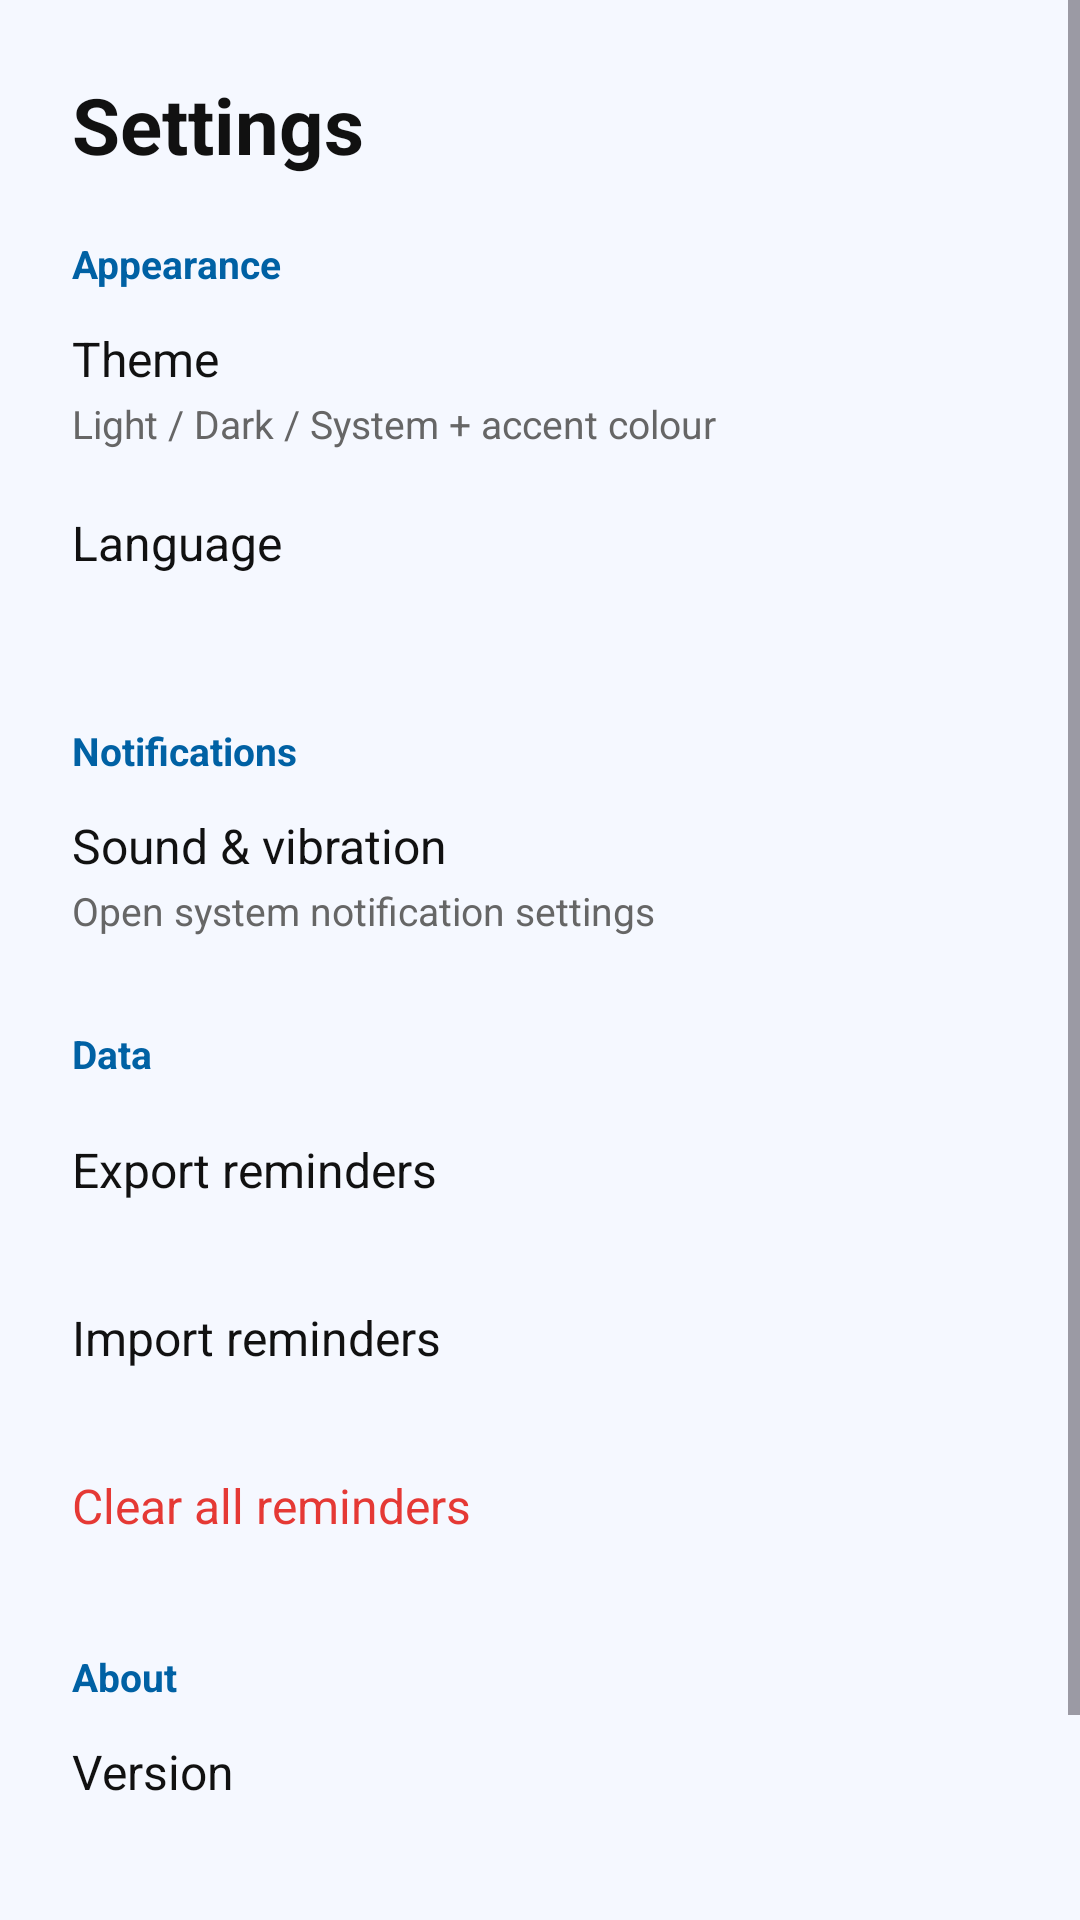

Produce the Android XML layout that renders to this screen, including the resource entries it uses.
<!-- AndroidManifest.xml: application theme Theme.Notifyer -->
<!-- res/layout/activity_settings.xml -->
<?xml version="1.0" encoding="utf-8"?>
<ScrollView xmlns:android="http://schemas.android.com/apk/res/android"
    android:layout_width="match_parent"
    android:layout_height="match_parent"
    android:background="@color/app_background"
    android:fillViewport="true">

    <LinearLayout
        android:id="@+id/rootSettings"
        android:layout_width="match_parent"
        android:layout_height="wrap_content"
        android:orientation="vertical"
        android:padding="24dp">

        <TextView
            android:layout_width="wrap_content"
            android:layout_height="wrap_content"
            android:text="@string/settings_title"
            android:textSize="26sp"
            android:textStyle="bold"
            android:textColor="@color/text_primary" />

        
        <TextView style="@style/SettingSection" android:text="@string/section_appearance" />

        <LinearLayout android:id="@+id/rowTheme" style="@style/SettingRow">
            <TextView style="@style/SettingTitle" android:text="@string/setting_theme" />
            <TextView style="@style/SettingSubtitle" android:text="@string/setting_theme_sub" />
        </LinearLayout>

        <LinearLayout android:id="@+id/rowLanguage" style="@style/SettingRow">
            <TextView style="@style/SettingTitle" android:text="@string/setting_language" />
            <TextView android:id="@+id/langValue" style="@style/SettingSubtitle" />
        </LinearLayout>

        
        <TextView style="@style/SettingSection" android:text="@string/section_notifications" />

        <LinearLayout android:id="@+id/rowSound" style="@style/SettingRow">
            <TextView style="@style/SettingTitle" android:text="@string/setting_sound" />
            <TextView style="@style/SettingSubtitle" android:text="@string/setting_sound_sub" />
        </LinearLayout>

        
        <TextView style="@style/SettingSection" android:text="@string/section_data" />

        <LinearLayout android:id="@+id/rowExport" style="@style/SettingRow">
            <TextView style="@style/SettingTitle" android:text="@string/setting_export" />
        </LinearLayout>

        <LinearLayout android:id="@+id/rowImport" style="@style/SettingRow">
            <TextView style="@style/SettingTitle" android:text="@string/setting_import" />
        </LinearLayout>

        <LinearLayout android:id="@+id/rowClear" style="@style/SettingRow">
            <TextView
                style="@style/SettingTitle"
                android:text="@string/setting_clear"
                android:textColor="@color/destructive" />
        </LinearLayout>

        
        <TextView style="@style/SettingSection" android:text="@string/section_about" />

        <LinearLayout android:id="@+id/rowVersion" style="@style/SettingRow">
            <TextView style="@style/SettingTitle" android:text="@string/setting_version" />
            <TextView android:id="@+id/versionValue" style="@style/SettingSubtitle" />
        </LinearLayout>

        <LinearLayout android:id="@+id/rowGithub" style="@style/SettingRow">
            <TextView style="@style/SettingTitle" android:text="@string/setting_github" />
            <TextView style="@style/SettingSubtitle" android:text="@string/setting_github_sub" />
        </LinearLayout>
    </LinearLayout>
</ScrollView>
<!-- resources referenced by this layout -->
<resources>
  <color name="app_background">#F5F8FF</color>
  <color name="destructive">#E53935</color>
  <color name="text_primary">#111111</color>
  <string name="section_about">About</string>
  <string name="section_appearance">Appearance</string>
  <string name="section_data">Data</string>
  <string name="section_notifications">Notifications</string>
  <string name="setting_clear">Clear all reminders</string>
  <string name="setting_export">Export reminders</string>
  <string name="setting_github">Source code</string>
  <string name="setting_github_sub">github.com/dybe1028/Notifyer</string>
  <string name="setting_import">Import reminders</string>
  <string name="setting_language">Language</string>
  <string name="setting_sound">Sound &amp; vibration</string>
  <string name="setting_sound_sub">Open system notification settings</string>
  <string name="setting_theme">Theme</string>
  <string name="setting_theme_sub">Light / Dark / System + accent colour</string>
  <string name="setting_version">Version</string>
  <string name="settings_title">Settings</string>
  <style name="SettingRow">
          <item name="android:layout_width">match_parent</item>
          <item name="android:layout_height">wrap_content</item>
          <item name="android:orientation">vertical</item>
          <item name="android:background">?attr/selectableItemBackground</item>
          <item name="android:clickable">true</item>
          <item name="android:focusable">true</item>
          <item name="android:minHeight">56dp</item>
          <item name="android:gravity">center_vertical</item>
          <item name="android:paddingTop">10dp</item>
          <item name="android:paddingBottom">10dp</item>
      </style>
  <style name="SettingSection">
          <item name="android:layout_width">match_parent</item>
          <item name="android:layout_height">wrap_content</item>
          <item name="android:textSize">13sp</item>
          <item name="android:textStyle">bold</item>
          <item name="android:textColor">?attr/colorPrimary</item>
          <item name="android:layout_marginTop">20dp</item>
          <item name="android:layout_marginBottom">2dp</item>
      </style>
  <style name="SettingSubtitle">
          <item name="android:layout_width">match_parent</item>
          <item name="android:layout_height">wrap_content</item>
          <item name="android:textSize">13sp</item>
          <item name="android:textColor">@color/text_secondary</item>
          <item name="android:layout_marginTop">2dp</item>
      </style>
  <style name="SettingTitle">
          <item name="android:layout_width">match_parent</item>
          <item name="android:layout_height">wrap_content</item>
          <item name="android:textSize">16sp</item>
          <item name="android:textColor">@color/text_primary</item>
      </style>
  <style name="Theme.Notifyer" parent="Base.Theme.Notifyer" />
  <color name="text_secondary">#666666</color>
  <color name="primary">#0061A4</color>
  <color name="onPrimary">#FFFFFF</color>
  <color name="primaryContainer">#D1E4FF</color>
  <color name="onPrimaryContainer">#001D36</color>
  <color name="secondary">#535F70</color>
  <color name="onSecondary">#FFFFFF</color>
  <color name="secondaryContainer">#D7E3F7</color>
  <color name="onSecondaryContainer">#101C2B</color>
  <color name="background">#FDFCFF</color>
  <color name="surface">#FDFCFF</color>
  <color name="onSurface">#1A1C1E</color>
  <color name="surfaceVariant">#DFE2EB</color>
  <color name="onSurfaceVariant">#43474E</color>
</resources>
